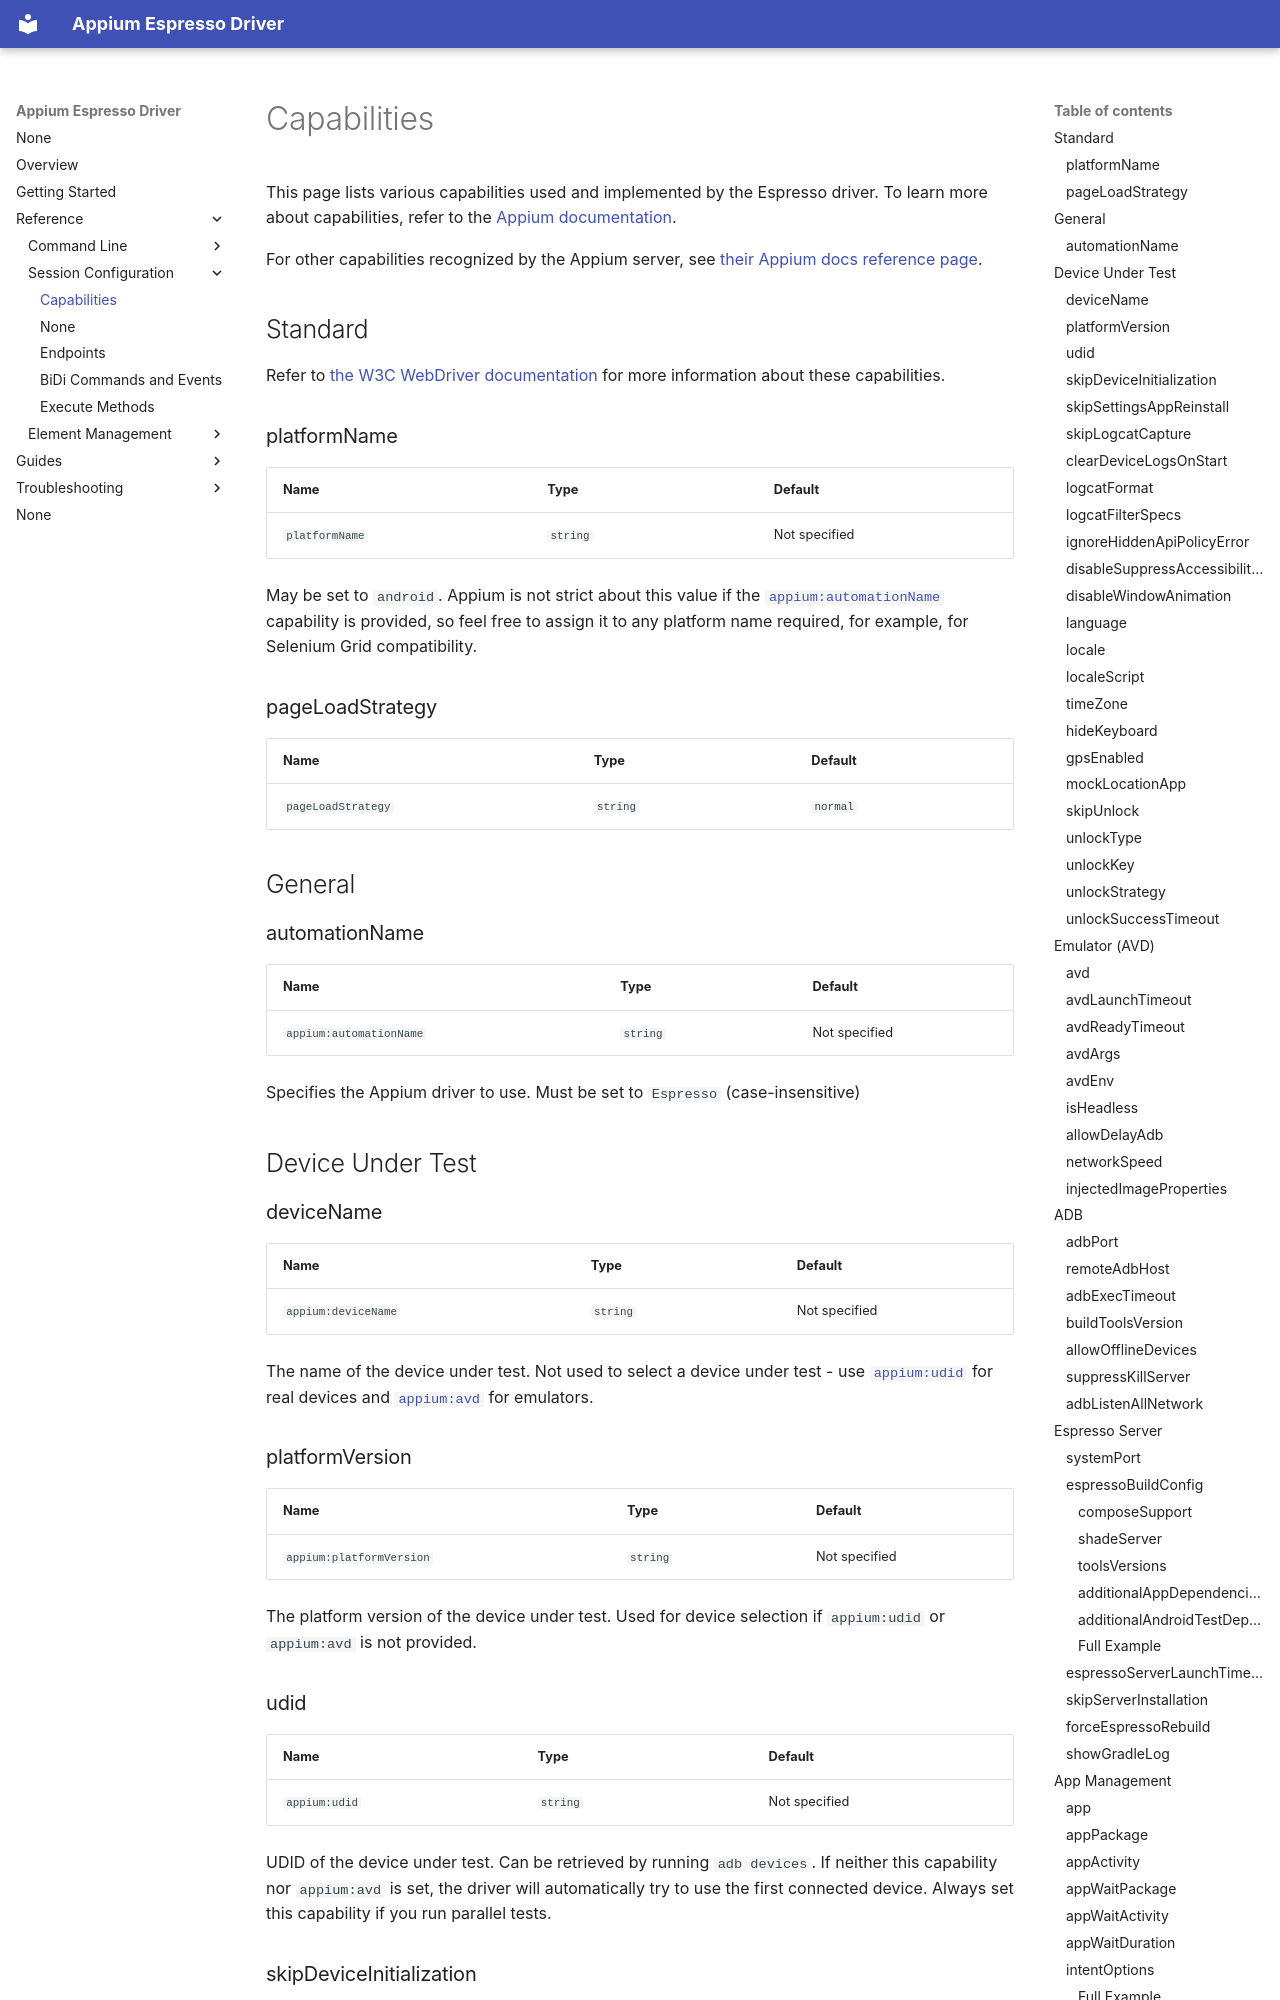

repository: appium/appium-espresso-driver · page: reference/capabilities/index.html · generator: mkdocs

---
title: Capabilities
---

This page lists various capabilities used and implemented by the Espresso driver. To learn more
about capabilities, refer to the [Appium documentation](https://appium.io/docs/en/latest/guides/caps/).

For other capabilities recognized by the Appium server, see
[their Appium docs reference page](https://appium.io/docs/en/latest/reference/session/caps/).

## Standard

Refer to [the W3C WebDriver documentation](https://w3c.github.io/webdriver/#capabilities)
for more information about these capabilities.

### platformName

| Name | Type | Default |
| -- | -- | -- |
| `platformName` | `string` | Not specified |

May be set to `android`. Appium is not strict about this value if the [`appium:automationName`](#automationname)
capability is provided, so feel free to assign it to any platform name required, for example, for
Selenium Grid compatibility.

### pageLoadStrategy

| Name | Type | Default |
| -- | -- | -- |
| `pageLoadStrategy` | `string` | `normal` |

## General

### automationName

| Name | Type | Default |
| -- | -- | -- |
| `appium:automationName` | `string` | Not specified |

Specifies the Appium driver to use. Must be set to `Espresso` (case-insensitive)

## Device Under Test

### deviceName

| Name | Type | Default |
| -- | -- | -- |
| `appium:deviceName` | `string` | Not specified |

The name of the device under test. Not used to select a device under test - use [`appium:udid`](#udid)
for real devices and [`appium:avd`](#avd) for emulators.

### platformVersion

| Name | Type | Default |
| -- | -- | -- |
| `appium:platformVersion` | `string` | Not specified |

The platform version of the device under test. Used for device selection if `appium:udid` or
`appium:avd` is not provided.

### udid

| Name | Type | Default |
| -- | -- | -- |
| `appium:udid` | `string` | Not specified |

UDID of the device under test. Can be retrieved by running `adb devices`. If neither this capability
nor `appium:avd` is set, the driver will automatically try to use the first connected device. Always
set this capability if you run parallel tests.

### skipDeviceInitialization

| Name | Type | Default |
| -- | -- | -- |
| `appium:skipDeviceInitialization` | `boolean` | `false` |

Whether to skip the device initialization phase of session creation, such as checking if the device
is available, installing the Appium Settings helper, adjusting permissions, etc.. Can be useful if
a session had already been previously started, and all the device setup steps were already
completed.
